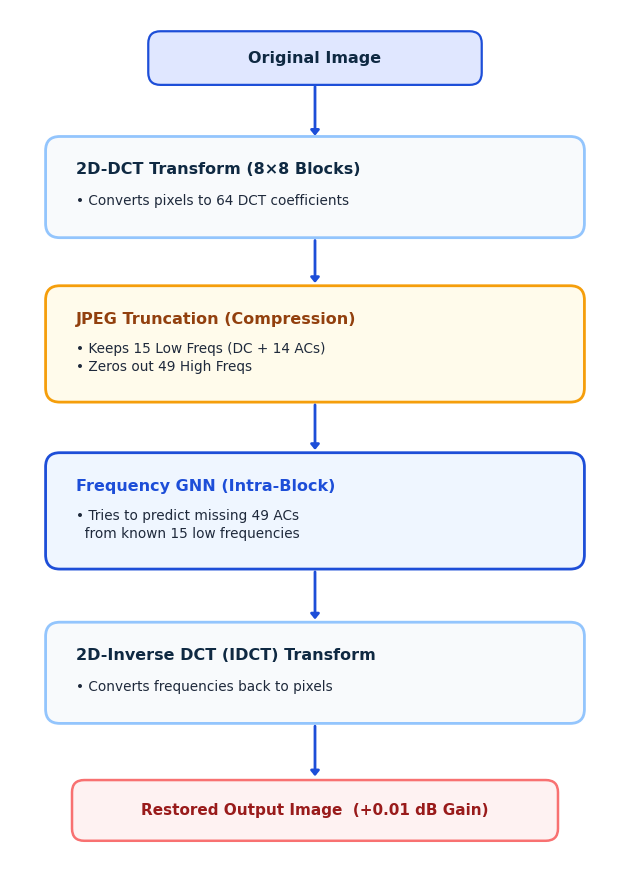

Source code (Python):
import os
import matplotlib
matplotlib.use("Agg")
import matplotlib.pyplot as plt
import matplotlib.patches as patches

os.makedirs("assets", exist_ok=True)

plt.rcParams["font.sans-serif"] = ["Segoe UI", "DejaVu Sans", "Arial"]

def generate_gnn_vertical_flowchart(out_path="assets/ppt_gnn_only_flowchart.png"):
    fig, ax = plt.subplots(figsize=(6.4, 8.8), dpi=300)
    fig.patch.set_facecolor("#FFFFFF")
    ax.set_facecolor("#FFFFFF")

    # Palette matching the light-blue PPT theme
    NAVY = "#0F2942"
    BLUE = "#1D4ED8"
    BOX_BG = "#F8FAFC"
    BOX_BORDER = "#93C5FD"
    HIGHLIGHT_BG = "#EFF6FF"
    HIGHLIGHT_BORDER = "#1D4ED8"
    PILL_BG = "#E0E7FF"
    OUT_BG = "#FEF2F2"
    OUT_BORDER = "#F87171"
    OUT_TEXT = "#991B1B"

    cx = 3.2
    box_w = 5.2

    # 1. Top Pill: [Original Image]
    top_pill = patches.FancyBboxPatch(
        (cx - 1.6, 8.15), 3.2, 0.45,
        boxstyle="round,pad=0.04,rounding_size=0.12",
        facecolor=PILL_BG, edgecolor=BLUE, linewidth=1.6
    )
    ax.add_patch(top_pill)
    ax.text(cx, 8.375, "Original Image", ha="center", va="center", fontsize=11.5, fontweight="bold", color=NAVY)

    # Blocks list: (y_center, height, title, bullets, bg, border, title_color)
    blocks = [
        (7.10, 0.90, "2D-DCT Transform (8×8 Blocks)",
         "• Converts pixels to 64 DCT coefficients",
         BOX_BG, BOX_BORDER, NAVY),

        (5.55, 1.05, "JPEG Truncation (Compression)",
         "• Keeps 15 Low Freqs (DC + 14 ACs)\n• Zeros out 49 High Freqs",
         "#FFFBEB", "#F59E0B", "#92400E"),

        (3.90, 1.05, "Frequency GNN (Intra-Block)",
         "• Tries to predict missing 49 ACs\n  from known 15 low frequencies",
         HIGHLIGHT_BG, HIGHLIGHT_BORDER, BLUE),

        (2.30, 0.90, "2D-Inverse DCT (IDCT) Transform",
         "• Converts frequencies back to pixels",
         BOX_BG, BOX_BORDER, NAVY),
    ]

    # Arrow from Top Pill to Block 1
    ax.annotate("", xy=(cx, 7.58), xytext=(cx, 8.12),
                arrowprops=dict(arrowstyle="-|>,head_width=0.25,head_length=0.3", color=BLUE, lw=2.0))

    for idx, (yc, bh, title, bullets, bg, border, tcol) in enumerate(blocks):
        rect = patches.FancyBboxPatch(
            (cx - box_w / 2, yc - bh / 2), box_w, bh,
            boxstyle="round,pad=0.05,rounding_size=0.14",
            facecolor=bg, edgecolor=border, linewidth=2.0
        )
        ax.add_patch(rect)

        ax.text(cx - box_w / 2 + 0.25, yc + bh / 2 - 0.28, title,
                ha="left", va="center", fontsize=11.5, fontweight="bold", color=tcol)
        ax.text(cx - box_w / 2 + 0.25, yc - 0.14, bullets,
                ha="left", va="center", fontsize=9.8, color="#1E293B", linespacing=1.4)

        # Draw arrow to next stage
        next_y_top = blocks[idx + 1][0] + blocks[idx + 1][1] / 2 + 0.05 if idx < len(blocks) - 1 else 1.25
        ax.annotate("", xy=(cx, next_y_top), xytext=(cx, yc - bh / 2 - 0.05),
                    arrowprops=dict(arrowstyle="-|>,head_width=0.25,head_length=0.3", color=BLUE, lw=2.0))

    # Bottom Outcome Pill: [Restored Output Image] (+0.01 dB gain)
    bot_pill = patches.FancyBboxPatch(
        (cx - 2.35, 0.68), 4.7, 0.52,
        boxstyle="round,pad=0.04,rounding_size=0.12",
        facecolor=OUT_BG, edgecolor=OUT_BORDER, linewidth=1.8
    )
    ax.add_patch(bot_pill)
    ax.text(cx, 0.94, "Restored Output Image  (+0.01 dB Gain)",
            ha="center", va="center", fontsize=11, fontweight="bold", color=OUT_TEXT)

    ax.set_xlim(0.2, 6.2)
    ax.set_ylim(0.45, 8.85)
    ax.axis("off")
    plt.tight_layout()
    plt.savefig(out_path, dpi=300, bbox_inches="tight", facecolor="#FFFFFF")
    plt.close()
    print(f"[SUCCESS] Generated crisp GNN-only PPT flowchart at: {out_path}")


if __name__ == "__main__":
    generate_gnn_vertical_flowchart()
